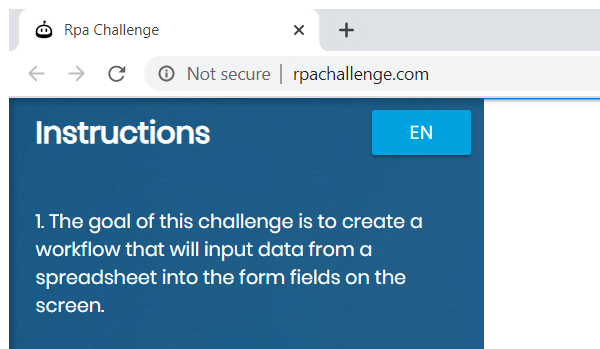
Task: Robotic Enterprise Framework
Workflow: CloseAllApplications

Step 1: Attach rpa challenge window in window 'Rpa Challenge' (chrome.exe)

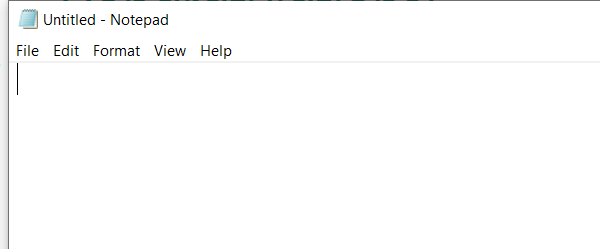
Step 2: Open Notepad on the element in window 'Untitled - Notepad' (notepad.exe)

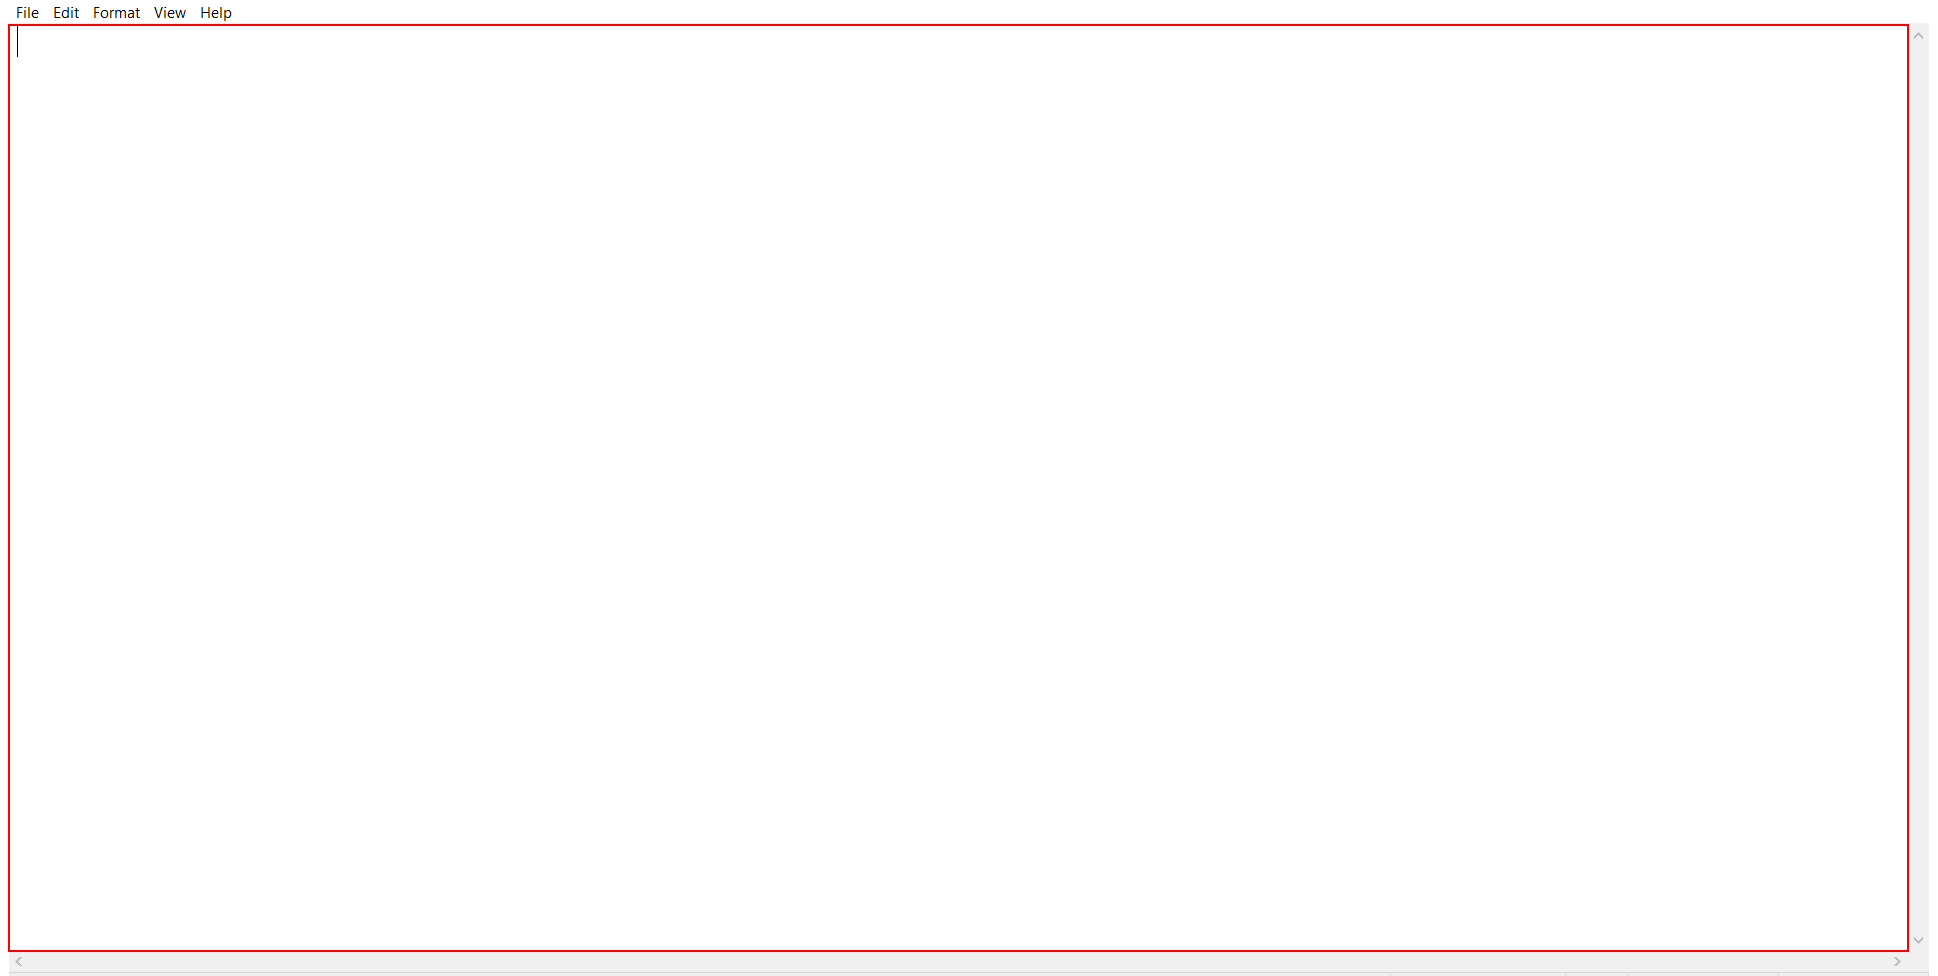
Step 3: type "Process Completed Sucessfully" into the editable text 'Text Editor'